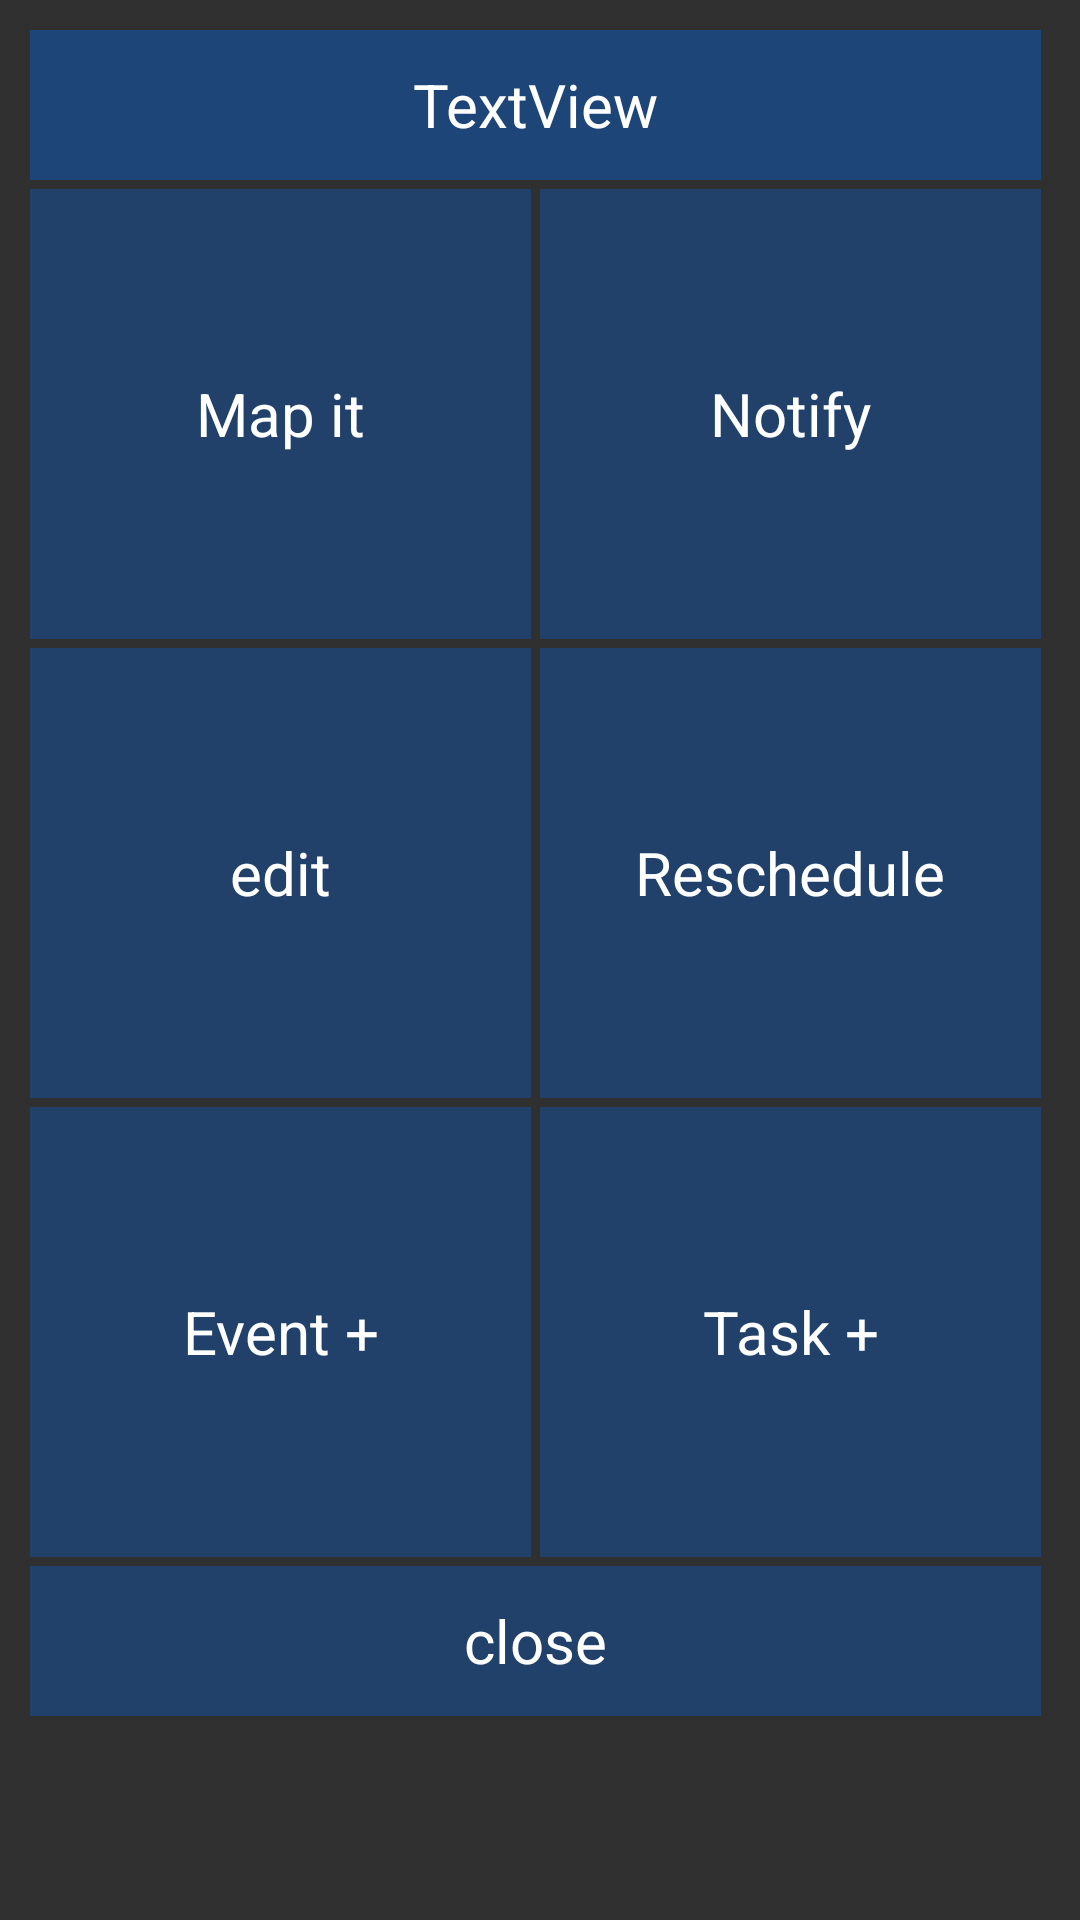

Produce the Android XML layout that renders to this screen, including the resource entries it uses.
<!-- AndroidManifest.xml: application theme android:Theme.NoTitleBar -->
<!-- res/layout/lyt_event_popup_leftswipe.xml -->
<ScrollView xmlns:android="http://schemas.android.com/apk/res/android"
            android:id="@+id/lyt_event_leftswipe"
            android:layout_width="match_parent"
            android:layout_height="wrap_content"
            android:background="#30ffffff"
            android:padding="10dp">

    <LinearLayout
            android:layout_width="match_parent"
            android:layout_height="wrap_content"
            android:orientation="vertical">

        <LinearLayout
                android:layout_width="match_parent"
                android:layout_height="wrap_content"
                android:orientation="vertical">

            <TextView
                    android:id="@+id/txt_event_leftswipe_title"
                    android:layout_width="match_parent"
                    android:layout_height="50dp"
                    android:gravity="center"
                    android:text="TextView"
                    style="@style/calendarmonth_leftswipe"
                    android:background="#FF1d4578"
                    android:layout_marginRight="3dp"
                    android:layout_marginBottom="3dp"/>

        </LinearLayout>


        <LinearLayout
                android:layout_width="match_parent"
                android:layout_height="150dp"
                android:orientation="horizontal">


            <Button
                    android:id="@+id/btn_mapit"
                    style="@style/calendarmonth_leftswipe"
                    android:layout_height="match_parent"
                    android:layout_marginRight="3dp"
                    android:layout_weight=".25"
                    android:layout_width="0dp"
                    android:tag="0"
                    android:text="Map it"/>


            <Button
                    android:id="@+id/btn_notify"
                    style="@style/calendarmonth_leftswipe"
                    android:layout_width="0dp"
                    android:layout_height="match_parent"
                    android:layout_marginRight="3dp"
                    android:layout_weight=".25"

                    android:tag="1"
                    android:text="Notify"/>
        </LinearLayout>

        <LinearLayout
                android:layout_width="match_parent"
                android:layout_height="150dp"
                android:layout_marginBottom="3dp"
                android:layout_marginTop="3dp"
                android:orientation="horizontal">

            <Button
                    android:id="@+id/btn_edit"
                    style="@style/calendarmonth_leftswipe"
                    android:layout_width="0dp"
                    android:layout_height="match_parent"
                    android:layout_marginRight="3dp"
                    android:layout_weight=".25"

                    android:tag="4"
                    android:text="edit"/>

            <Button
                    android:id="@+id/btn_reschedule"
                    style="@style/calendarmonth_leftswipe"
                    android:layout_width="0dp"
                    android:layout_height="match_parent"
                    android:layout_marginRight="3dp"
                    android:layout_weight=".25"

                    android:tag="6"
                    android:text="Reschedule"/>
        </LinearLayout>

        <LinearLayout
                android:layout_width="match_parent"
                android:layout_height="150dp"
                android:orientation="horizontal">

            <Button
                    android:id="@+id/btn_addevent"
                    style="@style/calendarmonth_leftswipe"
                    android:layout_width="0dp"
                    android:layout_height="match_parent"
                    android:layout_marginRight="3dp"
                    android:layout_weight=".25"

                    android:tag="8"
                    android:text="Event +"/>

            <Button
                    android:id="@+id/btn_addtask"
                    style="@style/calendarmonth_leftswipe"
                    android:layout_width="0dp"
                    android:layout_height="match_parent"
                    android:layout_marginRight="3dp"
                    android:layout_weight=".25"

                    android:tag="10"
                    android:text="Task +"/>
        </LinearLayout>

        <LinearLayout
                android:layout_width="match_parent"
                android:layout_height="wrap_content"
                android:orientation="horizontal">

            <Button
                    android:id="@+id/btn_close"
                    style="@style/calendarmonth_leftswipe"
                    android:layout_width="0dp"
                    android:layout_height="50dp"
                    android:layout_marginTop="3dp"
                    android:layout_marginRight="3dp"
                    android:layout_weight=".25"

                    android:tag="10"
                    android:text="close"/>
        </LinearLayout>
    </LinearLayout>

</ScrollView>
<!-- resources referenced by this layout -->
<resources>
  <style name="calendarmonth_leftswipe" parent="android:Widget.Holo.Button">
        <item name="android:background">@drawable/bk_calendar_btn_swipe</item>
            <item name="android:tag">btn_calendar</item>
            <item name="android:textColor">#fff</item>
            <item name="android:textSize">20sp</item>
      </style>
  <!-- drawable bk_calendar_btn_swipe (drawable) -->
  <?xml version="1.0" encoding="UTF-8"?>
  <selector xmlns:android="http://schemas.android.com/apk/res/android">
  
    
       <item android:drawable="@drawable/bk_calendar_btn_swipe_normal" android:state_focused="false" android:state_pressed="false"/> 
     
      <item android:drawable="@drawable/bk_selected_states_grad" android:state_focused="false" android:state_pressed="true"/> 
  
  </selector>
  <!-- drawable bk_calendar_btn_swipe_normal (drawable) -->
  <?xml version="1.0" encoding="UTF-8"?>
  <shape xmlns:android="http://schemas.android.com/apk/res/android" 
      android:shape="rectangle">
      <solid android:color="#cc1d4578" />
  </shape>
  <!-- drawable bk_selected_states_grad (drawable) -->
  <?xml version="1.0" encoding="UTF-8"?>
   
  <shape xmlns:android="http://schemas.android.com/apk/res/android" 
       android:shape="rectangle"> 
       <stroke android:width="2dp" android:color="#FFFFFFFF" />
       <gradient android:startColor="#DD000000" android:endColor="#DD2ECCFA" 
              android:angle="225"/> 
   
      <corners android:bottomRightRadius="7dp" android:bottomLeftRadius="7dp" 
       android:topLeftRadius="7dp" android:topRightRadius="7dp"/> 
  </shape>
</resources>
